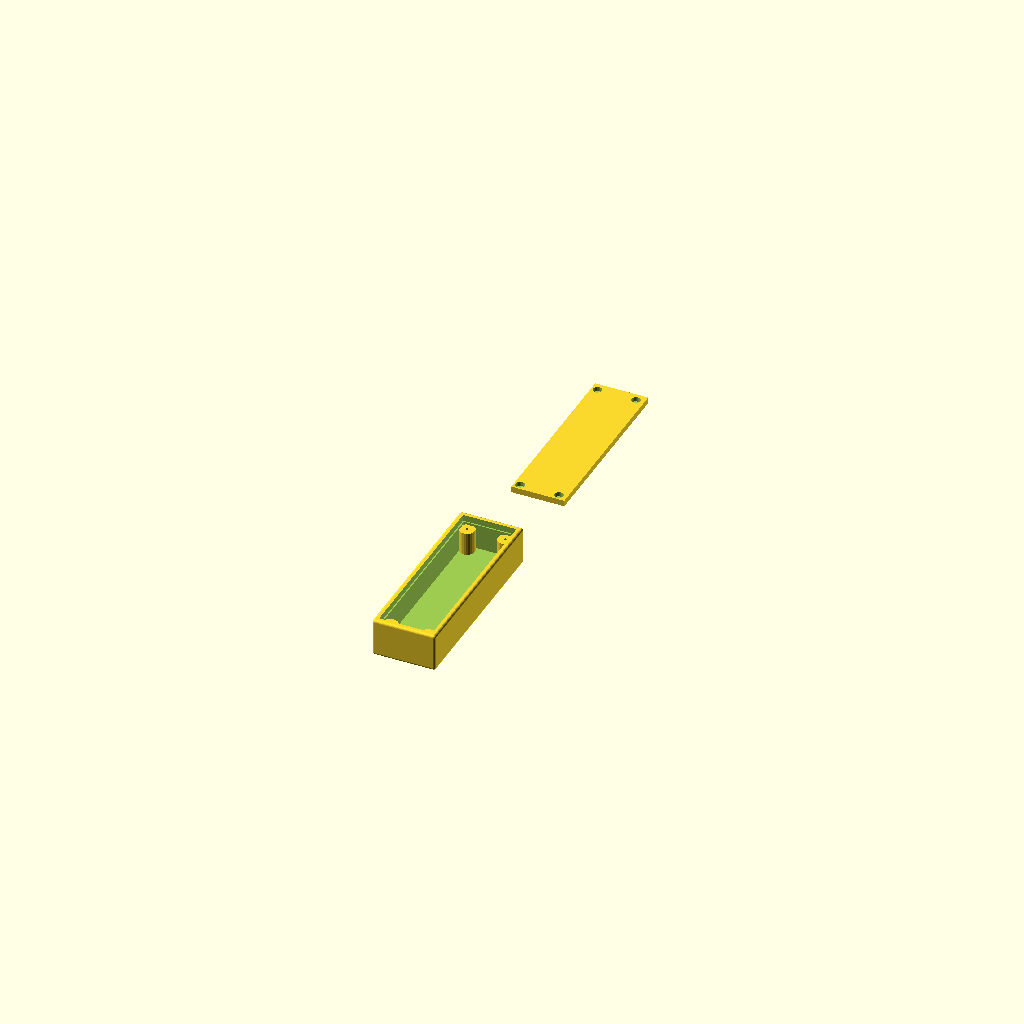
Cell 1: rendered with the file's own defaults.
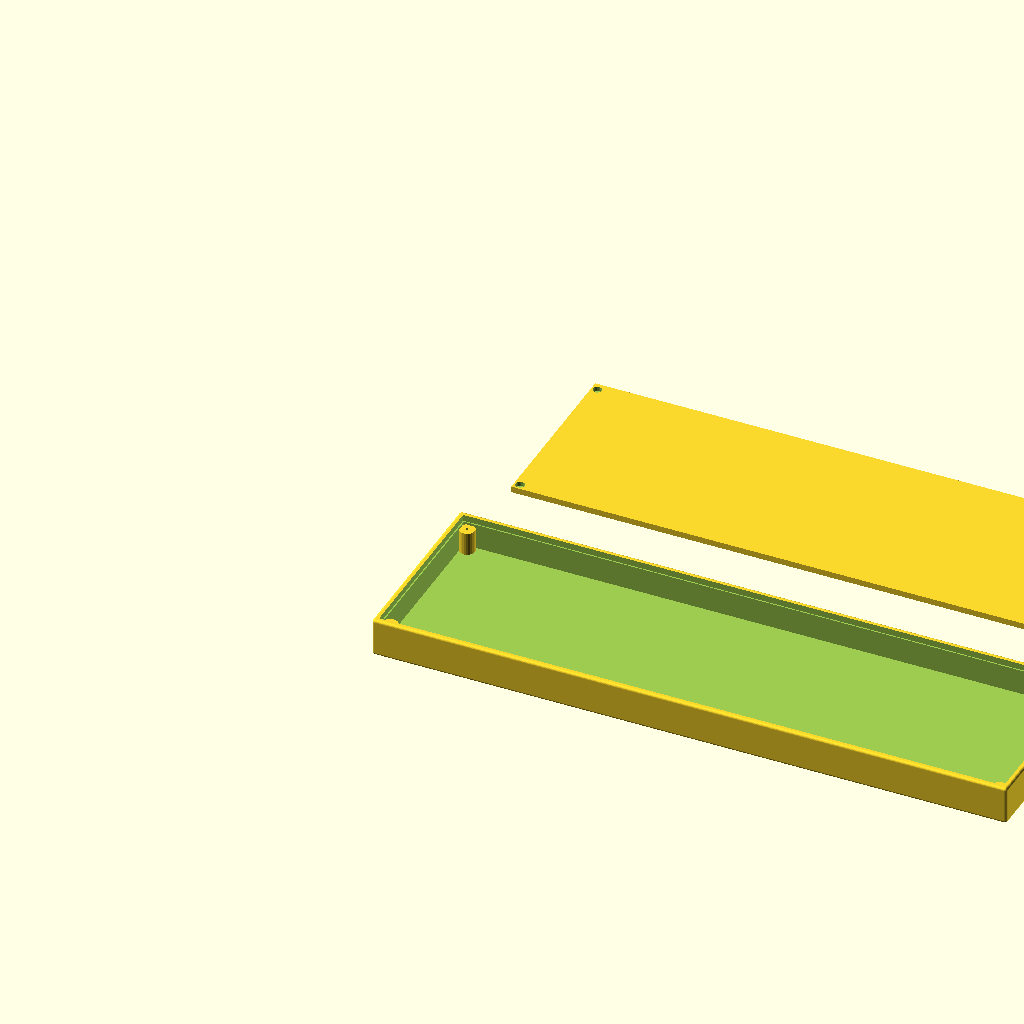
Cell 2: width = 500 (everything else at default).
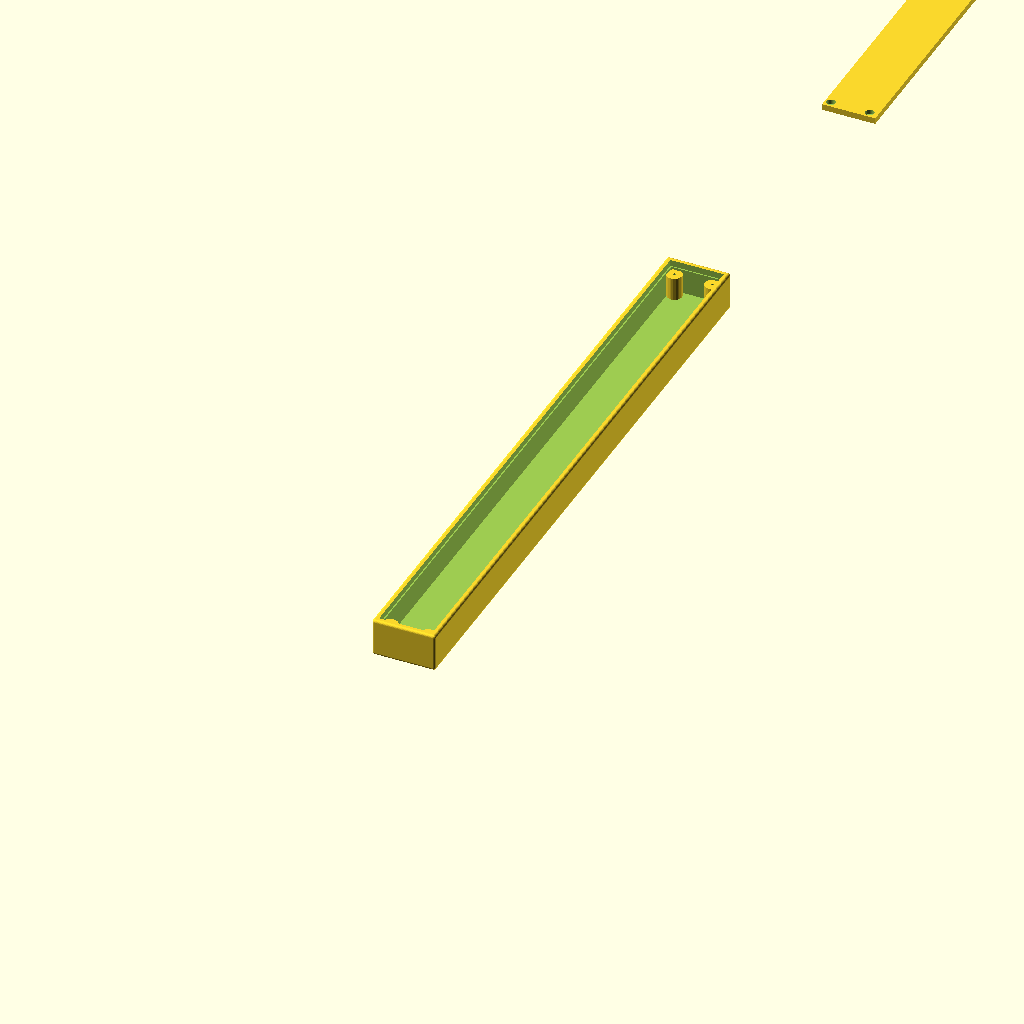
Cell 3: the same model with depth = 500.
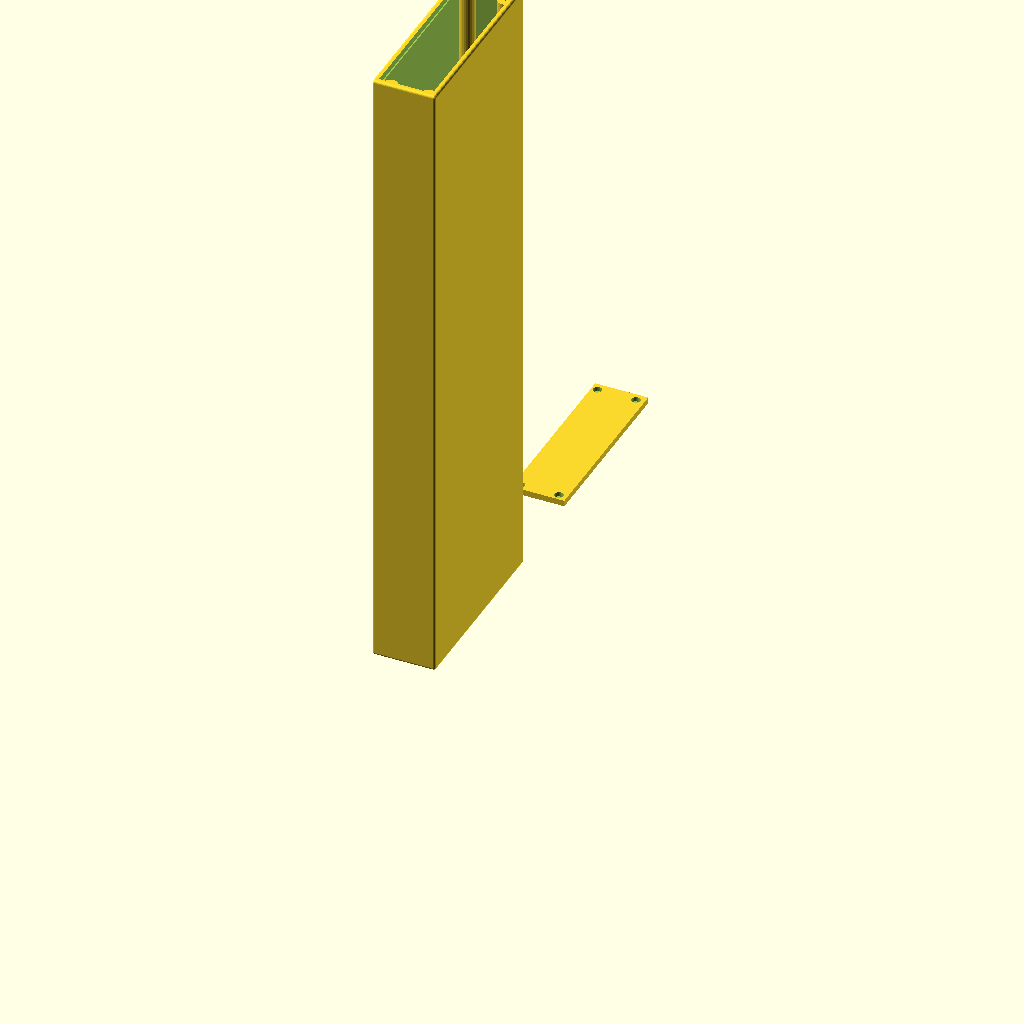
Cell 4: the same model with height = 500.
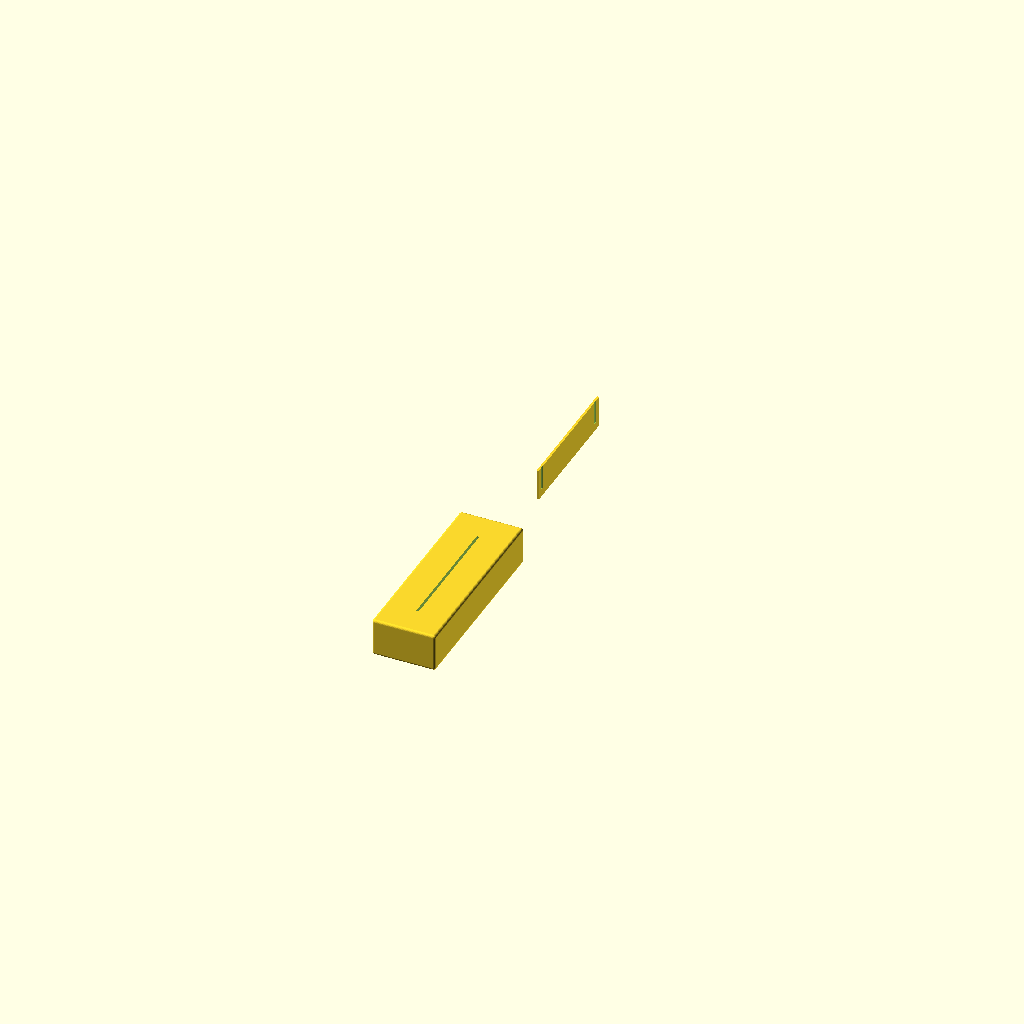
Cell 5: the same model with wall = 25.
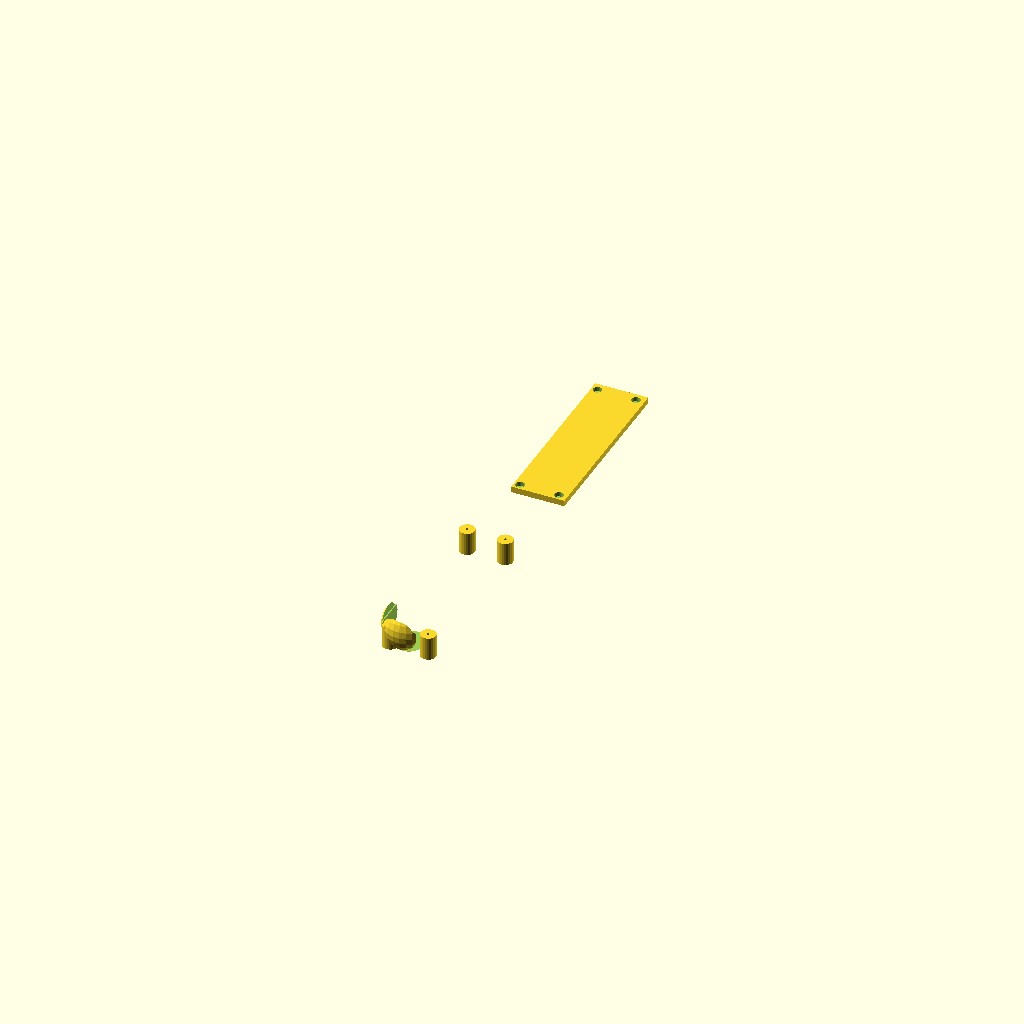
Cell 6: corner = 20 (everything else at default).
All cells are drawn from one camera (rotation 55°, 0°, 25°, orthographic, colour scheme Cornfield), so only the parameter changes between them.
Source of the model, scadFiles/1989417/3113877.scad:
/* [Outer Dimensions] */

//Width of the Box in mm

width = 50; 	// [0:0.1:500]

//Depth of the Box in mm

depth = 150; // [0:0.1:500]

//Height of the Box in mm

height = 30;	// [0:0.1:500]



/* [Wall Settings] */

//Wallthickness in mm 

wall = 5; 	// [0:0.1:25]

//Radius of rounded Corner

corner = 2;	// [0:0.1:20]

//Gap between Case and Bottom in mm

gap = 0.2; 	// [0:0.05:2]



/* [Hole Settings] */

//Threaddiameter in mm 

screw_hole = 2; // [0:0.1:20]

//Diameter of Screw Head in mm

screw_head = 7; // [0:0.1:50]

//Distance from Hole to Wall in mm

hole_distance = 5; // [0:0.1:50]

//Thickness of Circuit Board to be sandwiched between Case and Bottom in mm

pcb_height = 1.6; // [0:0.1:15]

//Step between Case and Bottom in mm

step = 1; 	// [0:0.1:10]



/* [Quality] */

//Quality (simply experiment) 

Quality = 25;	// [1:100]



$fn = Quality;

case_with_bottom(width, depth, height, wall, corner, gap, screw_hole, screw_head, hole_distance, pcb_height, step, Quality);



//Case with rounded corners, screwholes and bottom

module case_with_bottom

(

	width = 30, 

	depth = 30, 

	height = 30, 

	wall = 2.5, 

	corner = 2, 

	gap = 0.2, 

	screw_hole = 2, 

	screw_head = 7,

	hole_distance = 5, 	

	pcb_height = 1.6, 	

	step = 1,

	quality = 25

)

{

    //case

    union()

    {

        difference()

        {

            translate([corner, corner, corner])

            {

                minkowski()

                {   

                    cube([width - 2*corner, depth - 2*corner, height - 2*corner], false);

                    $fn = quality;

                    sphere(corner);

                }        

            }

            translate([wall, wall, wall])

            {

                cube([width - 2*wall, depth - 2*wall, height + corner], false);

            }

			

			translate([wall - step, wall - step, height - wall])

            {

                cube([width + 2*step - 2*wall, depth + 2*step - 2*wall, 2*wall], false);

            } 			

        }

    

        if(screw_hole > 0)

            {

                h_offset = wall + hole_distance;

                h_height = height - 2 * wall - gap - pcb_height + 0.1;

                dia = screw_head + hole_distance;

                

                translate([h_offset, h_offset, wall - 0.1])

                {                                        

                    difference()

                    {

                        cylinder(h_height, d = dia);

                        cylinder((height), d = screw_hole);

                    }

                }

                

                translate([width - h_offset, h_offset, wall - 0.1])

                {                                  

                    difference()

                    {

                        cylinder(h_height, d = dia);

                        cylinder((height), d = screw_hole);

                    }

                }

                

                translate([h_offset, depth - h_offset, wall - 0.1])

                {                                        

                    difference()

                    {

                        cylinder(h_height, d = dia);

                        cylinder((height), d = screw_hole);

                    }

                }

                

                translate([width - h_offset, depth - h_offset, wall - 0.1])

                {                    

                    difference()

                    {

                        cylinder(h_height, d = dia);

                        cylinder((height), d = screw_hole);

                    }

                }

            }    

    }

    

    

    //Bottom

    translate([wall, depth * 1.5, 0]) 

    {

        difference()

        {

            cube([width + 2*step - 2*wall - gap, depth + 2*step - 2*wall - gap, wall - gap], false);

        

            if(screw_hole > 0)

            {

                $fn = quality;

                h_offset = hole_distance - gap;

                b_width = width - 2 * wall;

                b_depth = depth - 2 * wall;

                h_depth = wall * (1/4);

                

                

                translate([h_offset, h_offset, -1])

                {

                    cylinder(wall + 2, d = screw_hole);

                }

                translate([h_offset, h_offset, h_depth])

                {

                    cylinder(wall, d = screw_head);

                }

                

                translate([b_width - h_offset, h_offset, -1])

                {

                    cylinder(wall + 2, d = screw_hole);

                }

                translate([b_width - h_offset, h_offset, h_depth])

                {

                    cylinder(wall, d = screw_head);

                }

                

                translate([h_offset, b_depth - h_offset, -1])

                {

                    cylinder(wall + 2, d = screw_hole);

                }

                translate([h_offset, b_depth - h_offset, h_depth])

                {

                    cylinder(wall, d = screw_head);

                }

                

                translate([b_width - h_offset, b_depth - h_offset, -1])

                {

                    cylinder(wall + 2, d = screw_hole);

                }

                translate([b_width - h_offset, b_depth - h_offset, h_depth])

                {

                    cylinder(wall, d = screw_head);

                } 

                    

            }

        }

    }   

}
Parameter table extracted from the source (name, type, default, range or options):
width: number, default 50, range 0 to 500, step 0.1
depth: number, default 150, range 0 to 500, step 0.1
height: number, default 30, range 0 to 500, step 0.1
wall: number, default 5, range 0 to 25, step 0.1
corner: number, default 2, range 0 to 20, step 0.1
gap: number, default 0.2, range 0 to 2, step 0.05
screw_hole: number, default 2, range 0 to 20, step 0.1
screw_head: number, default 7, range 0 to 50, step 0.1
hole_distance: number, default 5, range 0 to 50, step 0.1
pcb_height: number, default 1.6, range 0 to 15, step 0.1
step: number, default 1, range 0 to 10, step 0.1
Quality: number, default 25, range 1 to 100
